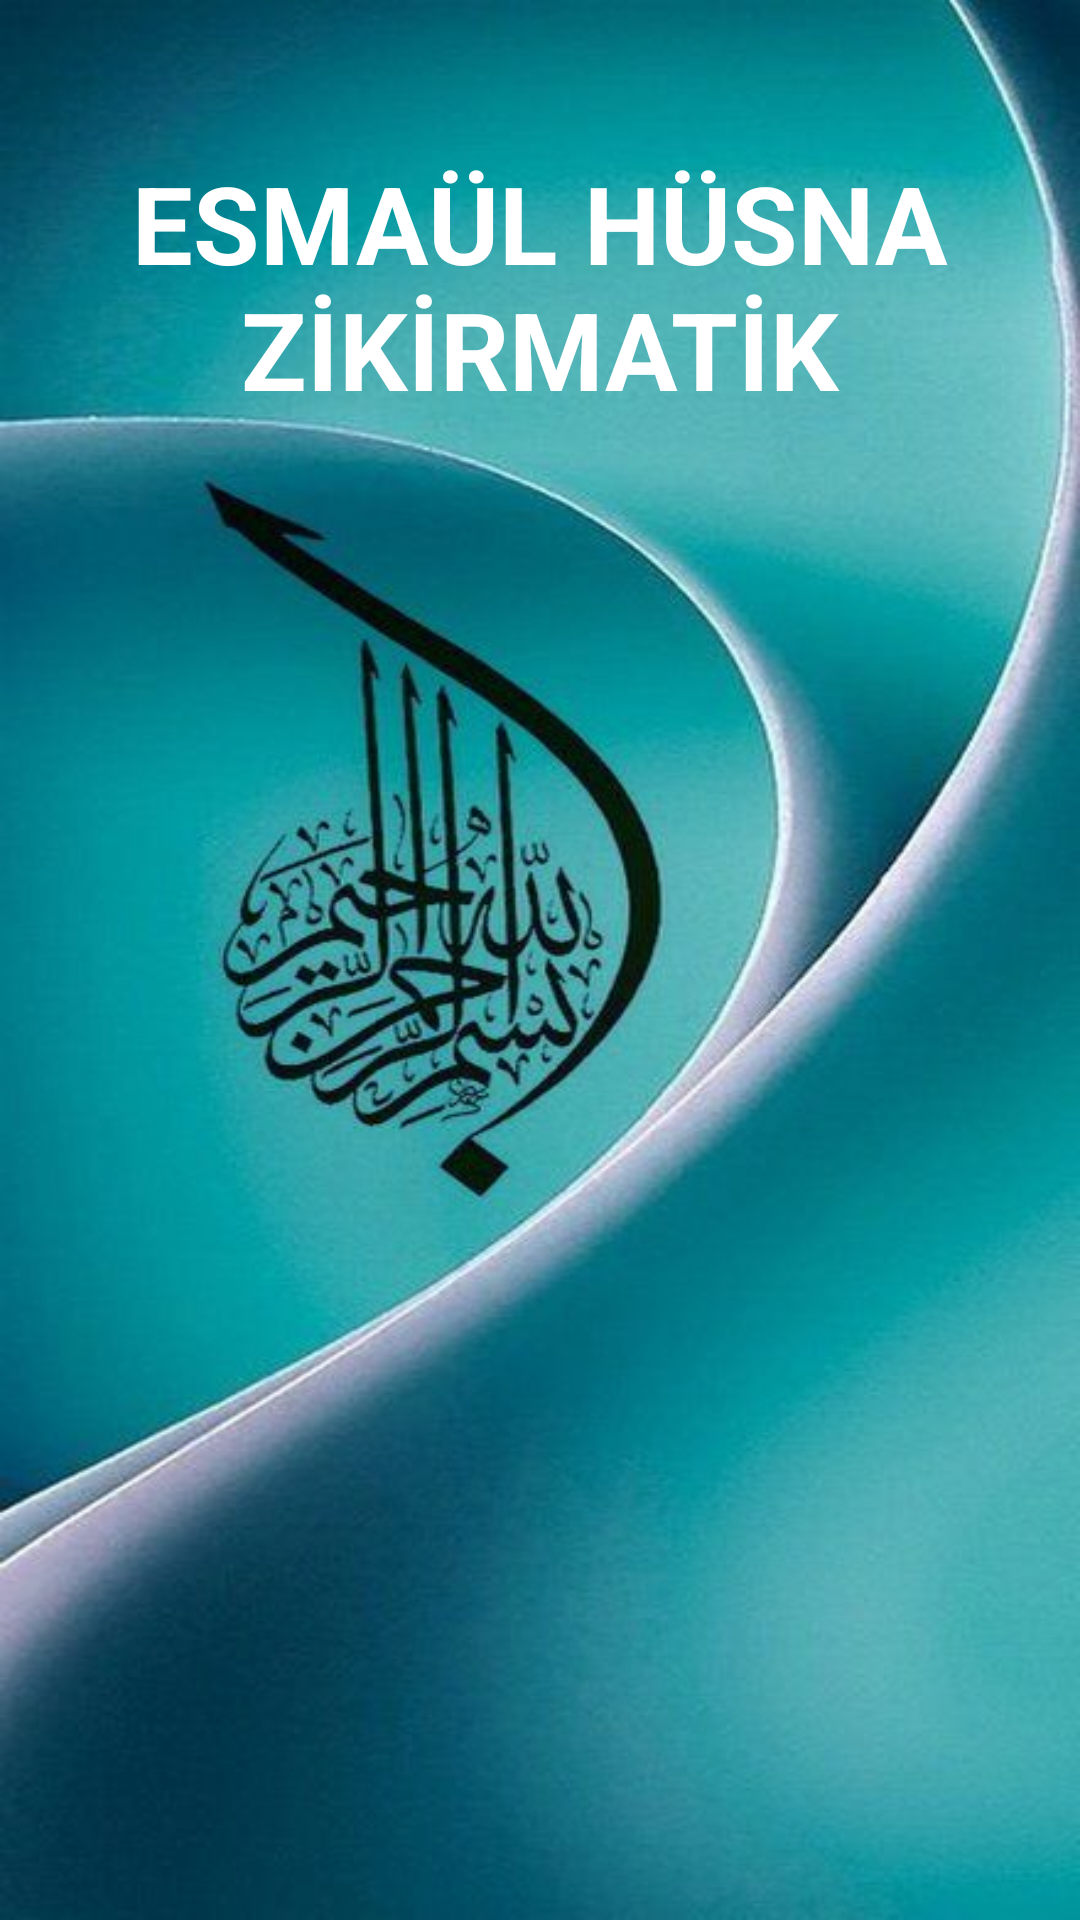

Write the Android layout XML for this screen, with the resource values it uses.
<!-- AndroidManifest.xml: application theme AppTheme -->
<!-- res/layout/activity_giris.xml -->
<?xml version="1.0" encoding="utf-8"?>
<android.support.constraint.ConstraintLayout xmlns:android="http://schemas.android.com/apk/res/android"
    xmlns:app="http://schemas.android.com/apk/res-auto"
    xmlns:tools="http://schemas.android.com/tools"
    android:layout_width="match_parent"
    android:layout_height="match_parent"
    tools:context=".giris"
    android:background="@mipmap/b">

    <LinearLayout
        android:layout_width="match_parent"
        android:layout_height="match_parent"
        android:orientation="vertical">

        <TextView
            android:id="@+id/textView3"
            android:layout_width="match_parent"
            android:layout_height="wrap_content"
            android:layout_gravity="center_vertical"
            android:layout_marginTop="50dp"
            android:gravity="center"
            android:text="ESMAÜL HÜSNA ZİKİRMATİK"
            android:textColor="@android:color/white"
            android:textSize="36sp"
            android:textStyle="bold" />
    </LinearLayout>
</android.support.constraint.ConstraintLayout>
<!-- resources referenced by this layout -->
<resources>
  <!-- mipmap b: jpg bitmap (mipmap-xhdpi, 45120 bytes) -->
  <style name="AppTheme" parent="Theme.AppCompat.Light.DarkActionBar">
          
          <item name="colorPrimaryDark">#423850</item>
          <item name="colorPrimary">#423850</item>
          <item name="colorAccent">@color/colorAccent</item>
      </style>
  <color name="colorAccent">#FF4081</color>
</resources>
